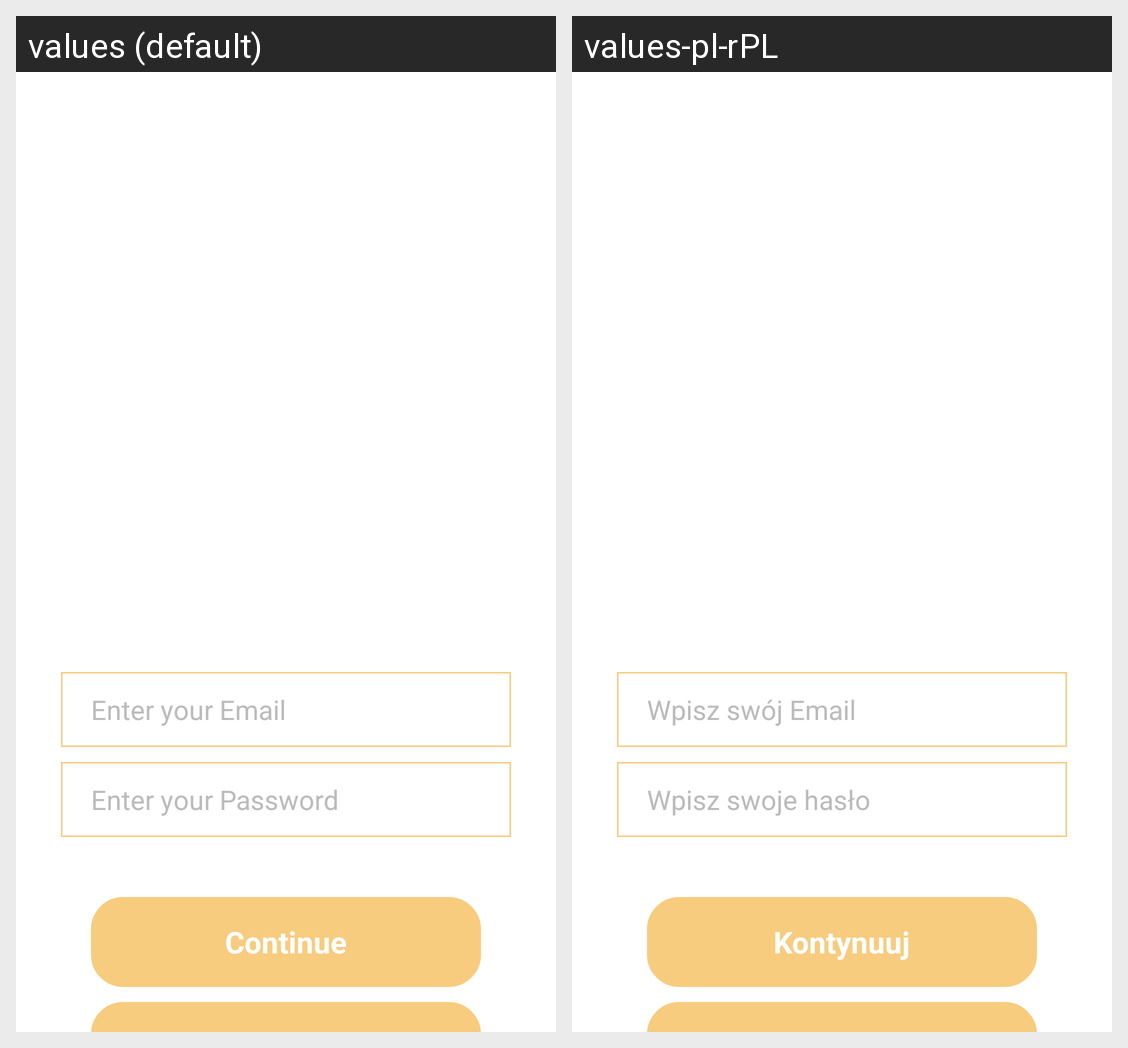

This grid shows one Android layout under two languages. Give, for every string resource on the screen, its name, the default text and each shown locale's text.
Android screen res/layout/fragment_reauthenticate.xml rendered under 2 locales, left to right: values (default), values-pl-rPL. Device: Nexus 5 (rendered at 1080×1920; each locale shown at half size, 540×960, under a caption strip naming it); theme Theme.LearnWordsApp.
Strings drawn on this screen, with the default value and each locale's value (text and hints the layout hard-codes, and strings that could not be matched under every locale, appear in the picture but are not listed):

login_email
  values: Enter your Email
  values-pl-rPL: Wpisz swój Email

login_password
  values: Enter your Password
  values-pl-rPL: Wpisz swoje hasło

cont
  values: Continue
  values-pl-rPL: Kontynuuj
